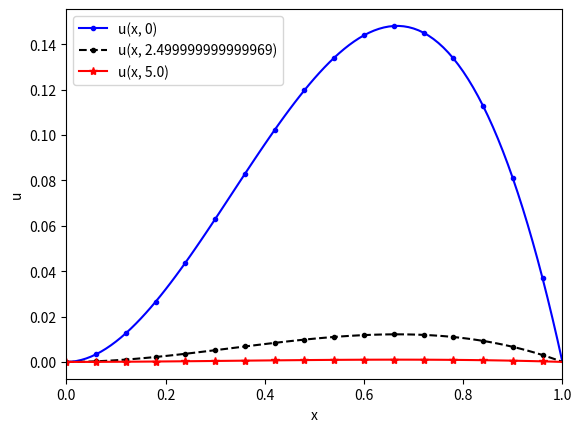
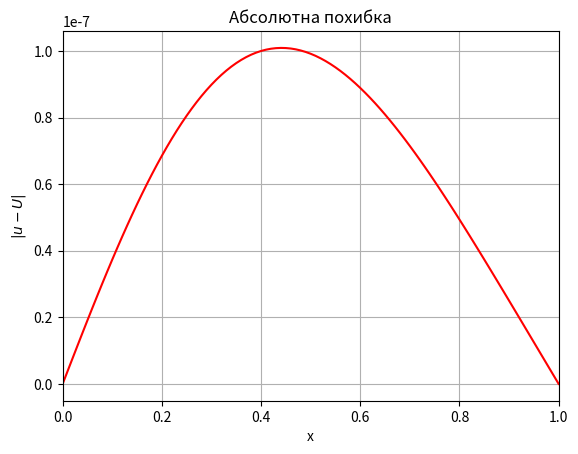

Python code for these plots, in order:
"""Розв'язування крайової задачі для одновимірного рівняння гіперболічного типу 2-го порядку
різницевим методом (sigm=0 - явна схема)
"""
import matplotlib.pyplot as plt
import numpy as np


# параметри задачі
f = lambda x, t: np.exp(-t) * (2*(3*x - 1)+x*x*(1 - x))  # функція f(x,t)
u0 = lambda x: x * x * (1 - x)                           # початкова умова u(x,0) = u0(x)
u0dx2 = lambda x: 2 - 6*x                                # 2-га похідна по x від u0(x)
up0 = lambda x: x * x * (x - 1)                          # початкова умова u't(x,0) = up0(x)
g1 = lambda t: 0                                         # крайова умова в х = a u(a,t) = g1(t)
g2 = lambda t: 0                                         # крайова умова в х = b u(b,t) = g2(t)
a, b = 0, 1

# параметри РЗ
N = 101
X = np.linspace(a, b, N)
h = X[1] - X[0]
N1 = N - 1
tau = 1e-2
M = 500

# обчислення додаткових констант
gam = tau / h
gam *= gam
tau2 = tau * tau

t2 = 0.5 * tau2
A = 2 * (1 - gam)

Up = np.zeros(N)

# формування початкових умов при t=0
t = 0
Um = u0(X)
U = Um + tau * up0(X) + t2 * (u0dx2(X) + f(X, t))

t += tau
U[0] = g1(t)
U[-1] = g2(t)

U0 = Um.copy()  # запам'ятовуєм для побудови графіку розв'язку в t=0

for j in range(1, M):
    # знаходження наближеного розв'язку Y(:) на черговому шарі t = t(j)
    for k in range(1, N1):
        Up[k] = A * U[k] + gam * (U[k-1] + U[k+1]) - Um[k] + tau2 * f(X[k], t)

    t += tau
    Up[0] = g1(t)
    Up[-1] = g2(t)

    if (j + 1) * 2 == M:
        U1 = Up.copy()  # запам'ятовуєм для побудови графіку в t=M*tau/2

    Um[:] = U
    U[:] = Up


# побудова графіків розв'язку при t=0, M*tau/2, M*tau
T = M * tau
T1 = t / 2

plt.figure(1)
plt.xlabel("x")
plt.ylabel("u")
plt.axis((a, b, None, None))

plt.plot(X, U0, 'b.-', markevery=6)
plt.plot(X, U1, 'k.--', markevery=6)
plt.plot(X, U, 'r*-', markevery=6)

plt.legend(('u(x, 0)', 'u(x, {})'.format(T1), 'u(x, {})'.format(T)))

# порівняння точного розв'язку U(x,t)=x**2*(1-x)*exp(-t) і наближеного U в точці t=M*tau
u = lambda x, t: x * x * (1 - x) * np.exp(-t)

Um[:] = u(X, t)

print("Похибка в нормі C:", np.linalg.norm(U - Um, np.inf))

plt.figure(2)
plt.title("Абсолютна похибка")
plt.xlabel("x")
plt.ylabel("$|u - U|$")
plt.axis((a, b, None, None))
plt.grid(True)

plt.plot(X, np.abs(U - Um), 'r')

plt.show()

